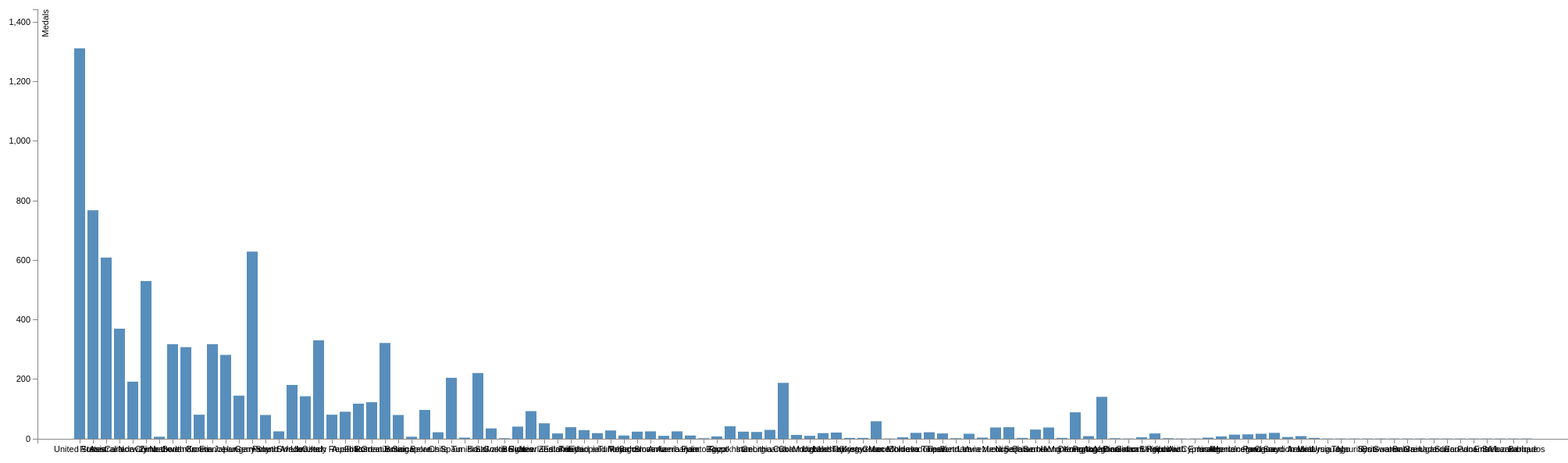
D3 v3 page, settled after 480 driven frames (8 s of simulated time); the page loaded 1 data file(s).


// ── default.js
$(document).ready(function() {
/*Reference: WanZhangSheng's Olypmic Medal Bar Charts.*/
d3.tsv("data.tsv", function(error, input_data) {
    var summary = {};
    input_data.forEach(function(d) {
      if (summary[d.Country] == undefined) {
        summary[d.Country] = {
          Total:  parseInt(d["Total Medals"]),
          Gold:   parseInt(d["Gold Medals"]),
          Silver: parseInt(d["Silver Medals"]),
          Bronze: parseInt(d["Bronze Medals"])
        }
      } else {
        summary[d.Country].Total  += parseInt(d["Total Medals"])
        summary[d.Country].Gold   += parseInt(d["Gold Medals"])
        summary[d.Country].Silver += parseInt(d["Silver Medals"])
        summary[d.Country].Bronze += parseInt(d["Bronze Medals"])
      }
    });
	/*Keys are countries, max_total is the maximum TotalMedals, as a range of input of xAxis/yAxis(domain)*/
    var keys = [], max_total = 0;
    var data = d3.map(summary).entries().map(function(d) {
      keys.push(d.key);
      max_total = d3.max([max_total, d.value.Total]);
      return {
        name: d.key,
        Total: d.value.Total,
        Gold: d.value.Gold,
        Silver: d.value.Silver,
        Bronze: d.value.Bronze
      };
    });

  var margin = {top: 20, right: 20, bottom: 30, left: 20},
      width = 2000 - margin.left - margin.right,
      height = 600 - margin.top - margin.bottom;

  var yScale =  d3.scale.linear()
	  .domain([0,d3.round(max_total * 1.1)])
      .range([height, 0]);

  var xScale = d3.scale.ordinal()
	  .domain(keys)
      .rangeRoundBands([0, width], .2, 1);

  var xAxis = d3.svg.axis()
      .scale(xScale)
      .orient("bottom");

  var yAxis = d3.svg.axis()
      .scale(yScale)
      .orient("left");

  var svg = d3.select("body").append("svg")
      .attr("width", width + margin.left + margin.right)
      .attr("height", height + margin.top + margin.bottom)
    .append("g")
	//TODO transform translate .
      .attr("transform", "translate(" + (margin.left*2)+ "," + margin.top + ")");

  svg.append("g")
        .attr("class", "x axis")
		.attr("transform","translate(0,"+height+")")
        .call(xAxis);

  svg.append("g")
        .attr("class", "y axis")
        .call(yAxis)
		.append("text")
      	.attr("transform", "rotate(-90)")
      	.attr("y", 6)
      	.attr("dy", ".71em")
      	.style("text-anchor", "end")
      	.text("Medals"); 

  var tip = d3.tip()
      .attr("class", "tip")
      .offset([0, 10])
      .direction('e')
      .html(function(d) {
        return "" +
        "<div>" + "Gold: "   + d.Gold   + "</div>" +
        "<div>" + "Silver: " + d.Silver + "</div>" +
        "<div>" + "Bronze: " + d.Bronze + "</div>";
      });

  svg.call(tip);

    svg.selectAll(".bar")
        .data(data)
      .enter()
      .append("rect")
        .attr("class", "bar")
        .attr("x", function(d) { return xScale(d.name); })
		.attr("width",xScale.rangeBand())
		.attr("y", function(d) {return (yScale(d.Total)); })
        .attr("height", function(d) {return (height - yScale(d.Total)); })
        .on('mouseover', tip.show)
        .on('mouseout', tip.hide);


    d3.select("input").on("change", change);

    var sortTimeout = setTimeout(function() {
      d3.select("input").property("checked", true).each(change);
    }, 2000);

    function change() {
      clearTimeout(sortTimeout);

      // Copy-on-write since tweens are evaluated after a delay.
      var y0 = y.domain(data.sort(this.checked
          ? function(a, b) { return b.Total - a.Total; }
          : function(a, b) { return d3.ascending(a.name, b.name); })
          .map(function(d) { return d.name; }))
          .copy();

      var transition = svg.transition().duration(750),
          delay = function(d, i) { return i * 50; };

      transition.selectAll(".bar")
          .delay(delay)
          .attr("y", function(d) { return y0(d.name); });

      transition.select(".x.axis")
          .call(xAxis)
        .selectAll("g")
          .delay(delay);
    }
  });
});

// ── tip.js
// d3.tip
// Copyright (c) 2013 Justin Palmer
//  https://github.com/Caged/d3-tip
// Tooltips for d3.js SVG visualizations

(function (root, factory) {
  if (typeof define === 'function' && define.amd) {
    // AMD. Register as an anonymous module with d3 as a dependency.
    define(['d3'], factory)
  } else {
    // Browser global.
    root.d3.tip = factory(root.d3)
  }
}(this, function (d3) {

  // Public - contructs a new tooltip
  //
  // Returns a tip
  return function() {
    var direction = d3_tip_direction,
        offset    = d3_tip_offset,
        html      = d3_tip_html,
        node      = initNode(),
        svg       = null,
        point     = null,
        target    = null

    function tip(vis) {
      svg = getSVGNode(vis)
      point = svg.createSVGPoint()
      document.body.appendChild(node)
    }

    // Public - show the tooltip on the screen
    //
    // Returns a tip
    tip.show = function() {
      var args = Array.prototype.slice.call(arguments)
      if(args[args.length - 1] instanceof SVGElement) target = args.pop()

      var content = html.apply(this, args),
          poffset = offset.apply(this, args),
          dir     = direction.apply(this, args),
          nodel   = d3.select(node),
          i       = directions.length,
          coords,
          scrollTop  = document.documentElement.scrollTop || document.body.scrollTop,
          scrollLeft = document.documentElement.scrollLeft || document.body.scrollLeft

      nodel.html(content)
        .style({ opacity: 1, 'pointer-events': 'all' })

      while(i--) nodel.classed(directions[i], false)
      coords = direction_callbacks.get(dir).apply(this)
      nodel.classed(dir, true).style({
        top: (coords.top +  poffset[0]) + scrollTop + 'px',
        left: (coords.left + poffset[1]) + scrollLeft + 'px'
      })

      return tip
    }

    // Public - hide the tooltip
    //
    // Returns a tip
    tip.hide = function() {
      nodel = d3.select(node)
      nodel.style({ opacity: 0, 'pointer-events': 'none' })
      return tip
    }

    // Public: Proxy attr calls to the d3 tip container.  Sets or gets attribute value.
    //
    // n - name of the attribute
    // v - value of the attribute
    //
    // Returns tip or attribute value
    tip.attr = function(n, v) {
      if (arguments.length < 2 && typeof n === 'string') {
        return d3.select(node).attr(n)
      } else {
        var args =  Array.prototype.slice.call(arguments)
        d3.selection.prototype.attr.apply(d3.select(node), args)
      }

      return tip
    }

    // Public: Proxy style calls to the d3 tip container.  Sets or gets a style value.
    //
    // n - name of the property
    // v - value of the property
    //
    // Returns tip or style property value
    tip.style = function(n, v) {
      if (arguments.length < 2 && typeof n === 'string') {
        return d3.select(node).style(n)
      } else {
        var args =  Array.prototype.slice.call(arguments)
        d3.selection.prototype.style.apply(d3.select(node), args)
      }

      return tip
    }

    // Public: Set or get the direction of the tooltip
    //
    // v - One of n(north), s(south), e(east), or w(west), nw(northwest),
    //     sw(southwest), ne(northeast) or se(southeast)
    //
    // Returns tip or direction
    tip.direction = function(v) {
      if (!arguments.length) return direction
      direction = v == null ? v : d3.functor(v)

      return tip
    }

    // Public: Sets or gets the offset of the tip
    //
    // v - Array of [x, y] offset
    //
    // Returns offset or
    tip.offset = function(v) {
      if (!arguments.length) return offset
      offset = v == null ? v : d3.functor(v)

      return tip
    }

    // Public: sets or gets the html value of the tooltip
    //
    // v - String value of the tip
    //
    // Returns html value or tip
    tip.html = function(v) {
      if (!arguments.length) return html
      html = v == null ? v : d3.functor(v)

      return tip
    }

    function d3_tip_direction() { return 'n' }
    function d3_tip_offset() { return [0, 0] }
    function d3_tip_html() { return ' ' }

    var direction_callbacks = d3.map({
      n:  direction_n,
      s:  direction_s,
      e:  direction_e,
      w:  direction_w,
      nw: direction_nw,
      ne: direction_ne,
      sw: direction_sw,
      se: direction_se
    }),

    directions = direction_callbacks.keys()

    function direction_n() {
      var bbox = getScreenBBox()
      return {
        top:  bbox.n.y - node.offsetHeight,
        left: bbox.n.x - node.offsetWidth / 2
      }
    }

    function direction_s() {
      var bbox = getScreenBBox()
      return {
        top:  bbox.s.y,
        left: bbox.s.x - node.offsetWidth / 2
      }
    }

    function direction_e() {
      var bbox = getScreenBBox()
      return {
        top:  bbox.e.y - node.offsetHeight / 2,
        left: bbox.e.x
      }
    }

    function direction_w() {
      var bbox = getScreenBBox()
      return {
        top:  bbox.w.y - node.offsetHeight / 2,
        left: bbox.w.x - node.offsetWidth
      }
    }

    function direction_nw() {
      var bbox = getScreenBBox()
      return {
        top:  bbox.nw.y - node.offsetHeight,
        left: bbox.nw.x - node.offsetWidth
      }
    }

    function direction_ne() {
      var bbox = getScreenBBox()
      return {
        top:  bbox.ne.y - node.offsetHeight,
        left: bbox.ne.x
      }
    }

    function direction_sw() {
      var bbox = getScreenBBox()
      return {
        top:  bbox.sw.y,
        left: bbox.sw.x - node.offsetWidth
      }
    }

    function direction_se() {
      var bbox = getScreenBBox()
      return {
        top:  bbox.se.y,
        left: bbox.e.x
      }
    }

    function initNode() {
      var node = d3.select(document.createElement('div'))
      node.style({
        position: 'absolute',
        top: 0,
        opacity: 0,
        'pointer-events': 'none',
        'box-sizing': 'border-box'
      })

      return node.node()
    }

    function getSVGNode(el) {
      el = el.node()
      if(el.tagName.toLowerCase() == 'svg')
        return el

      return el.ownerSVGElement
    }

    // Private - gets the screen coordinates of a shape
    //
    // Given a shape on the screen, will return an SVGPoint for the directions
    // n(north), s(south), e(east), w(west), ne(northeast), se(southeast), nw(northwest),
    // sw(southwest).
    //
    //    +-+-+
    //    |   |
    //    +   +
    //    |   |
    //    +-+-+
    //
    // Returns an Object {n, s, e, w, nw, sw, ne, se}
    function getScreenBBox() {
      var targetel   = target || d3.event.target,
          bbox       = {},
          matrix     = targetel.getScreenCTM(),
          tbbox      = targetel.getBBox(),
          width      = tbbox.width,
          height     = tbbox.height,
          x          = tbbox.x,
          y          = tbbox.y

      point.x = x
      point.y = y
      bbox.nw = point.matrixTransform(matrix)
      point.x += width
      bbox.ne = point.matrixTransform(matrix)
      point.y += height
      bbox.se = point.matrixTransform(matrix)
      point.x -= width
      bbox.sw = point.matrixTransform(matrix)
      point.y -= height / 2
      bbox.w  = point.matrixTransform(matrix)
      point.x += width
      bbox.e = point.matrixTransform(matrix)
      point.x -= width / 2
      point.y -= height / 2
      bbox.n = point.matrixTransform(matrix)
      point.y += height
      bbox.s = point.matrixTransform(matrix)

      return bbox
    }

    return tip
  };

}));


### data: data.tsv
Athlete	Age	Country	Year	Closing Ceremony Date	Sport	Gold Medals	Silver Medals	Bronze Medals	Total Medals
Michael Phelps	23	United States	2008	8/24/08	Swimming	8	0	0	8
Michael Phelps	19	United States	2004	8/29/04	Swimming	6	0	2	8
Michael Phelps	27	United States	2012	8/12/12	Swimming	4	2	0	6
Natalie Coughlin	25	United States	2008	8/24/08	Swimming	1	2	3	6
Aleksey Nemov	24	Russia	2000	10/1/00	Gymnastics	2	1	3	6
Alicia Coutts	24	Australia	2012	8/12/12	Swimming	1	3	1	5
Missy Franklin	17	United States	2012	8/12/12	Swimming	4	0	1	5
Ryan Lochte	27	United States	2012	8/12/12	Swimming	2	2	1	5
Allison Schmitt	22	United States	2012	8/12/12	Swimming	3	1	1	5
Natalie Coughlin	21	United States	2004	8/29/04	Swimming	2	2	1	5
Ian Thorpe	17	Australia	2000	10/1/00	Swimming	3	2	0	5
Dara Torres	33	United States	2000	10/1/00	Swimming	2	0	3	5
Cindy Klassen	26	Canada	2006	2/26/06	Speed Skating	1	2	2	5
Nastia Liukin	18	United States	2008	8/24/08	Gymnastics	1	3	1	5
Marit Bjørgen	29	Norway	2010	2/28/10	Cross Country Skiing	3	1	1	5
Sun Yang	20	China	2012	8/12/12	Swimming	2	1	1	4
Kirsty Coventry	24	Zimbabwe	2008	8/24/08	Swimming	1	3	0	4
Libby Lenton-Trickett	23	Australia	2008	8/24/08	Swimming	2	1	1	4
Ryan Lochte	24	United States	2008	8/24/08	Swimming	2	0	2	4
Inge de Bruijn	30	Netherlands	2004	8/29/04	Swimming	1	1	2	4
Petria Thomas	28	Australia	2004	8/29/04	Swimming	3	1	0	4
Ian Thorpe	21	Australia	2004	8/29/04	Swimming	2	1	1	4
Inge de Bruijn	27	Netherlands	2000	10/1/00	Swimming	3	1	0	4
Gary Hall Jr.	25	United States	2000	10/1/00	Swimming	2	1	1	4
Michael Klim	23	Australia	2000	10/1/00	Swimming	2	2	0	4
Susie O'Neill	27	Australia	2000	10/1/00	Swimming	1	3	0	4
Jenny Thompson	27	United States	2000	10/1/00	Swimming	3	0	1	4
Pieter van den Hoogenband	22	Netherlands	2000	10/1/00	Swimming	2	0	2	4
An Hyeon-Su	20	South Korea	2006	2/26/06	Short-Track Speed Skating	3	0	1	4
Aliya Mustafina	17	Russia	2012	8/12/12	Gymnastics	1	1	2	4
Shawn Johnson	16	United States	2008	8/24/08	Gymnastics	1	3	0	4
Dmitry Sautin	26	Russia	2000	10/1/00	Diving	1	1	2	4
Leontien Zijlaard-van Moorsel	30	Netherlands	2000	10/1/00	Cycling	3	1	0	4
Petter Northug Jr.	24	Norway	2010	2/28/10	Cross Country Skiing	2	1	1	4
Ole Einar Bjørndalen	28	Norway	2002	2/24/02	Biathlon	4	0	0	4
Janica Kostelic	20	Croatia	2002	2/24/02	Alpine Skiing	3	1	0	4
Nathan Adrian	23	United States	2012	8/12/12	Swimming	2	1	0	3
Yannick Agnel	20	France	2012	8/12/12	Swimming	2	1	0	3
Brittany Elmslie	18	Australia	2012	8/12/12	Swimming	1	2	0	3
Matt Grevers	27	United States	2012	8/12/12	Swimming	2	1	0	3
Ryosuke Irie	22	Japan	2012	8/12/12	Swimming	0	2	1	3
Cullen Jones	28	United States	2012	8/12/12	Swimming	1	2	0	3
Ranomi Kromowidjojo	21	Netherlands	2012	8/12/12	Swimming	2	1	0	3
Camille Muffat	22	France	2012	8/12/12	Swimming	1	1	1	3
Mel Schlanger	25	Australia	2012	8/12/12	Swimming	1	2	0	3
Emily Seebohm	20	Australia	2012	8/12/12	Swimming	1	2	0	3
Rebecca Soni	25	United States	2012	8/12/12	Swimming	2	1	0	3
Satomi Suzuki	21	Japan	2012	8/12/12	Swimming	0	1	2	3
Dana Vollmer	24	United States	2012	8/12/12	Swimming	3	0	0	3
Alain Bernard	25	France	2008	8/24/08	Swimming	1	1	1	3
László Cseh Jr.	22	Hungary	2008	8/24/08	Swimming	0	3	0	3
Matt Grevers	23	United States	2008	8/24/08	Swimming	2	1	0	3
Margaret Hoelzer	25	United States	2008	8/24/08	Swimming	0	2	1	3
Katie Hoff	19	United States	2008	8/24/08	Swimming	0	1	2	3
Leisel Jones	22	Australia	2008	8/24/08	Swimming	2	1	0	3
Kosuke Kitajima	25	Japan	2008	8/24/08	Swimming	2	0	1	3
Andrew Lauterstein	21	Australia	2008	8/24/08	Swimming	0	1	2	3
Jason Lezak	32	United States	2008	8/24/08	Swimming	2	0	1	3
Pang Jiaying	23	China	2008	8/24/08	Swimming	0	1	2	3
Aaron Peirsol	25	United States	2008	8/24/08	Swimming	2	1	0	3
... 8,558 more rows